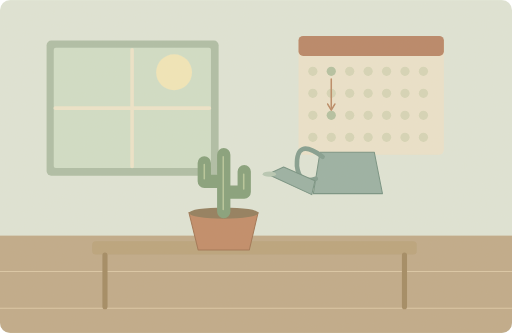
t = 0.00 s
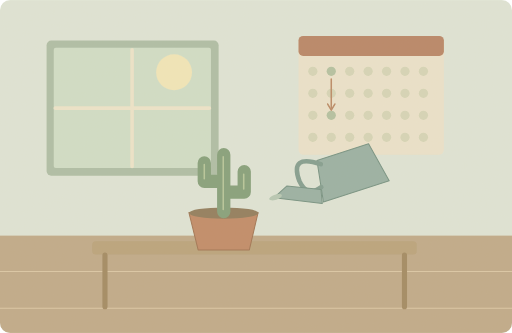
t = 1.65 s
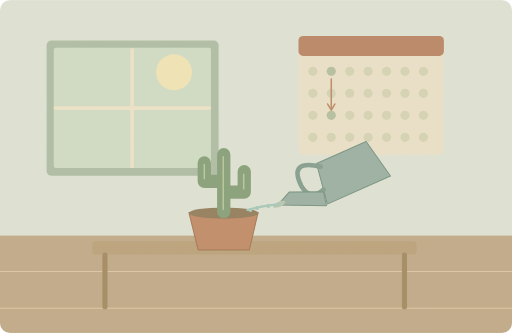
t = 3.50 s
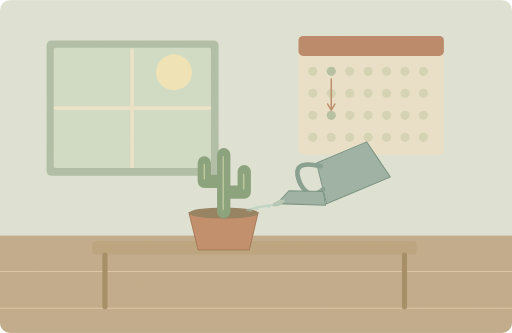
t = 4.90 s
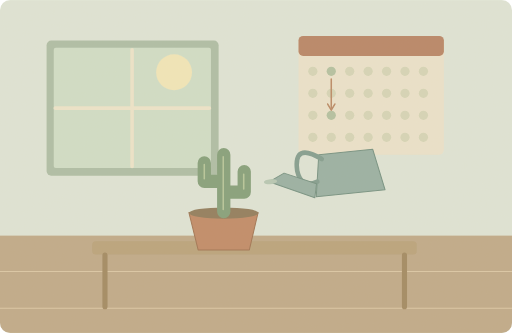
t = 6.48 s
t = 8.50 s: frame unchanged from t = 0.00 s, image omitted

The animated SVG that drew these frames (rendered in a browser with its animation timeline set to each time). Animation: 2 SMIL elements (animate=1,animateTransform=1); one cycle of 10.00 s, repeats indefinitely.

<svg xmlns="http://www.w3.org/2000/svg" width="1000" height="650" viewBox="0 0 1000 650" role="img" aria-labelledby="title desc"><title id="title">单词小故事</title><desc id="desc">I water this little cactus once every two weeks.</desc><metadata>{"wordId": "once", "dailyExample": "I water this little cactus once every two weeks.", "source": "https://github.com/go1app/word-atlas/blob/main/public/atlas/entries/0.json", "attribution": "Word Atlas contributors — CC BY 4.0", "license": "https://creativecommons.org/licenses/by/4.0/", "changes": "New original vector animation interpreting the daily example.", "durationSeconds": 10}</metadata><defs><clipPath id="frame"><rect width="1000" height="650" rx="20"/></clipPath><filter id="paper"><feTurbulence type="fractalNoise" baseFrequency=".74" numOctaves="3" stitchTiles="stitch"/><feColorMatrix type="saturate" values="0"/><feComponentTransfer><feFuncA type="linear" slope=".065"/></feComponentTransfer><feBlend in="SourceGraphic" mode="soft-light"/></filter><filter id="glow" x="-100%" y="-100%" width="300%" height="300%"><feGaussianBlur stdDeviation="8"/></filter></defs><g clip-path="url(#frame)"><rect x="0" y="0" width="1000" height="650" rx="0" fill="#dfe6d9" /><rect x="0" y="460" width="1000" height="190" rx="0" fill="#bea887" /><path d="M0 530H1000M0 602H1000" fill="none" stroke="#dbc7a6" stroke-width="2" stroke-linecap="round" stroke-linejoin="round" /><rect x="91" y="79" width="336" height="264" rx="9" fill="#acbda6" /><rect x="105" y="93" width="307" height="235" rx="4" fill="#d0dfc9" /><circle cx="340" cy="141" r="35" fill="#f3e8ba" /><path d="M258 97V325M108 211H409" fill="none" stroke="#eee6cc" stroke-width="7" stroke-linecap="round" stroke-linejoin="round" /><rect x="583" y="70" width="284" height="232" rx="10" fill="#ece4cd" /><rect x="583" y="70" width="284" height="39" rx="9" fill="#b68263" /><circle cx="611" cy="139" r="9" fill="#d5d6b8" /><circle cx="647" cy="139" r="9" fill="#b1c1a1" /><circle cx="683" cy="139" r="9" fill="#d5d6b8" /><circle cx="719" cy="139" r="9" fill="#d5d6b8" /><circle cx="755" cy="139" r="9" fill="#d5d6b8" /><circle cx="791" cy="139" r="9" fill="#d5d6b8" /><circle cx="827" cy="139" r="9" fill="#d5d6b8" /><circle cx="611" cy="182" r="9" fill="#d5d6b8" /><circle cx="647" cy="182" r="9" fill="#d5d6b8" /><circle cx="683" cy="182" r="9" fill="#d5d6b8" /><circle cx="719" cy="182" r="9" fill="#d5d6b8" /><circle cx="755" cy="182" r="9" fill="#d5d6b8" /><circle cx="791" cy="182" r="9" fill="#d5d6b8" /><circle cx="827" cy="182" r="9" fill="#d5d6b8" /><circle cx="611" cy="225" r="9" fill="#d5d6b8" /><circle cx="647" cy="225" r="9" fill="#b1c1a1" /><circle cx="683" cy="225" r="9" fill="#d5d6b8" /><circle cx="719" cy="225" r="9" fill="#d5d6b8" /><circle cx="755" cy="225" r="9" fill="#d5d6b8" /><circle cx="791" cy="225" r="9" fill="#d5d6b8" /><circle cx="827" cy="225" r="9" fill="#d5d6b8" /><circle cx="611" cy="268" r="9" fill="#d5d6b8" /><circle cx="647" cy="268" r="9" fill="#d5d6b8" /><circle cx="683" cy="268" r="9" fill="#d5d6b8" /><circle cx="719" cy="268" r="9" fill="#d5d6b8" /><circle cx="755" cy="268" r="9" fill="#d5d6b8" /><circle cx="791" cy="268" r="9" fill="#d5d6b8" /><circle cx="827" cy="268" r="9" fill="#d5d6b8" /><path d="M647 154V211" fill="none" stroke="#b88662" stroke-width="3" stroke-linecap="round" stroke-linejoin="round" /><path d="M640 203L647 215 654 203" fill="none" stroke="#b88662" stroke-width="3" stroke-linecap="round" stroke-linejoin="round" /><rect x="180" y="471" width="634" height="26" rx="7" fill="#b8a17a" /><path d="M205 498V599M790 498V599" fill="none" stroke="#9f865f" stroke-width="10" stroke-linecap="round" stroke-linejoin="round" /><path d="M369 415H504L487 488H387Z" fill="#bf8865" stroke="#9e704f" stroke-width="2" stroke-linecap="round" stroke-linejoin="round" /><ellipse cx="437" cy="416" rx="68" ry="11" fill="#8d7959"/><path d="M437 413V302M436 354H399V318M437 375H477V335" fill="none" stroke="#819e79" stroke-width="26" stroke-linecap="round" stroke-linejoin="round" /><path d="M436 409V306M399 349V321M476 369V340" fill="none" stroke="#b5c69a" stroke-width="3" stroke-linecap="round" stroke-linejoin="round" /><g><animateTransform attributeName="transform" type="rotate" values="0 674 324;-24 674 324;-24 674 324;0 674 324;0 674 324" keyTimes="0;.22;.48;.7;1" dur="10s" repeatCount="indefinite"/><path d="M625 297H731L747 378H612Z" fill="#95afa4" stroke="#708f80" stroke-width="2" stroke-linecap="round" stroke-linejoin="round" /><path d="M630 306Q578 267 580 324Q584 360 617 349" fill="none" stroke="#7e9b8e" stroke-width="9" stroke-linecap="round" stroke-linejoin="round" /><path d="M615 353L554 326 523 340 609 380Z" fill="#95afa4" stroke="#708f80" stroke-width="2" stroke-linecap="round" stroke-linejoin="round" /><ellipse cx="526" cy="340" rx="13" ry="5" fill="#b5c8b5"/></g><g><animate attributeName="opacity" values="0;0;1;1;0;0" keyTimes="0;.2;.27;.45;.53;1" dur="10s" repeatCount="indefinite"/><path d="M545 399Q520 400 483 410" fill="none" stroke="#a3c9bd" stroke-width="4" stroke-linecap="round" stroke-linejoin="round" /><circle cx="524" cy="402" r="4" fill="#a3c9bd" /><circle cx="502" cy="406" r="4" fill="#a3c9bd" /><circle cx="489" cy="410" r="4" fill="#a3c9bd" /></g><rect width="1000" height="650" fill="#ddc8a0" opacity=".14" filter="url(#paper)" pointer-events="none"/></g></svg>
